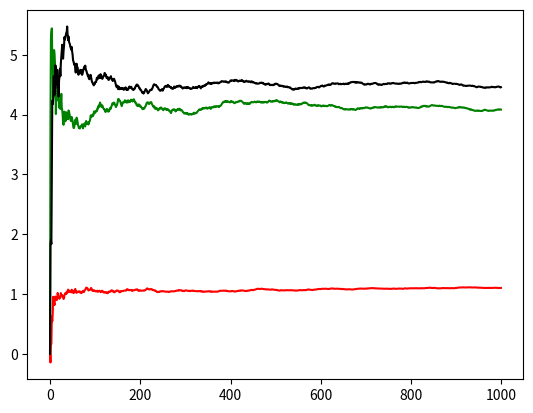

Generate this figure with matplotlib:
#!/usr/bin/env python
# -*- coding: utf-8 -*-
#ten-armed bandit simulation
# [redacted]

import numpy as np
import matplotlib.pyplot as plt

def pure_greedy(q,steps):
    max_q=max(q)
    cal=[0]
    avg=[0]
    for i in range(steps-1):
        R=np.random.normal(loc=max_q,scale=1)
        cal.append(R)
        avg.append(np.mean(cal))
    return avg
def epsilon_greedy(q,epsilon,steps):
    max_q = max(q)
    cal = [0]
    avg = [0]
    for i in range(steps-1):
        bound = np.random.uniform()
        if bound>=epsilon:
            random_q=np.random.randint(low=0,high=10)
            R=np.random.normal(loc=random_q,scale=1)
        else:
            R = np.random.normal(loc=max_q, scale=1)
        cal.append(R)
        avg.append(np.mean(cal))
    return avg


q = np.random.normal(loc=0, scale=1, size=[10])
R1=pure_greedy(q,1000)
R2=epsilon_greedy(q,0.1,1000)
R3=epsilon_greedy(q,0.01,1000)
plt.plot([i for i in range(1000)],R1,color='red')
plt.plot([i for i in range(1000)],R2,color='green')
plt.plot([i for i in range(1000)],R3,color='black')
plt.show()